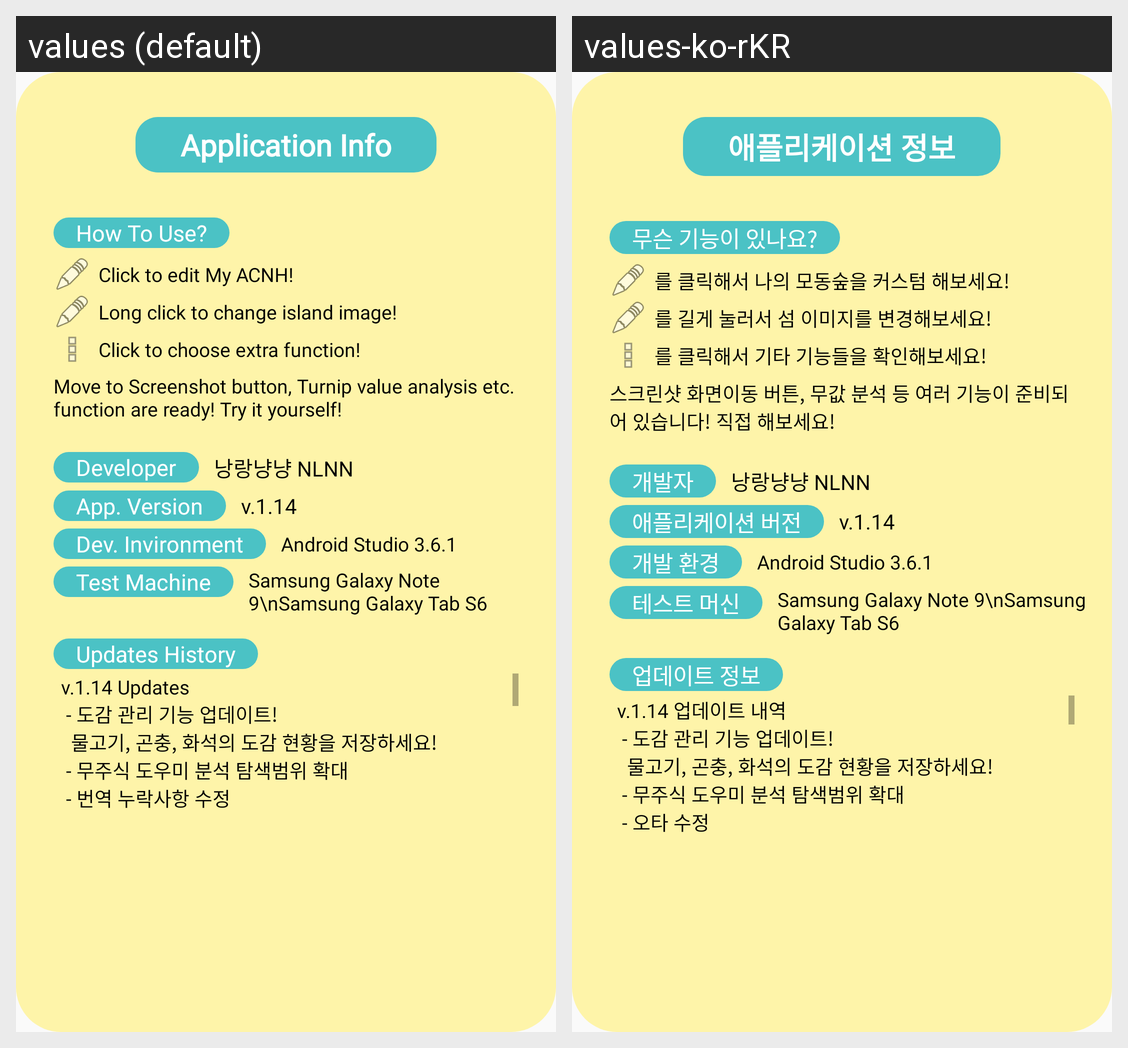

Strings drawn on this Android screen and how each of the app's shown locales translates them:
Android screen res/layout/app_info_popup.xml rendered under 2 locales, left to right: values (default), values-ko-rKR. Device: Nexus 5 (rendered at 1080×1920; each locale shown at half size, 540×960, under a caption strip naming it); theme AppTheme.
Strings drawn on this screen, with the default value and each locale's value (text and hints the layout hard-codes, and strings that could not be matched under every locale, appear in the picture but are not listed):

info_title
  values: Application Info
  values-ko-rKR: 애플리케이션 정보

info_htu
  values: How To Use?
  values-ko-rKR: 무슨 기능이 있나요?

info_htu_1
  values: Click to edit My ACNH!
  values-ko-rKR: 를 클릭해서 나의 모동숲을 커스텀 해보세요!

info_htu_2
  values: Long click to change island image!
  values-ko-rKR: 를 길게 눌러서 섬 이미지를 변경해보세요!

info_htu_3
  values: Click to choose extra function!
  values-ko-rKR: 를 클릭해서 기타 기능들을 확인해보세요!

info_htu_end
  values: Move to Screenshot button, Turnip value analysis etc. function are ready! Try it yourself!
  values-ko-rKR: 스크린샷 화면이동 버튼, 무값 분석 등 여러 기능이 준비되어 있습니다! 직접 해보세요!

info_creator_title
  values: Developer
  values-ko-rKR: 개발자

info_appver_title
  values: App. Version
  values-ko-rKR: 애플리케이션 버전

info_creinv_title
  values: Dev. Invironment
  values-ko-rKR: 개발 환경

info_testmac_title
  values: Test Machine
  values-ko-rKR: 테스트 머신

info_updates_history
  values: Updates History
  values-ko-rKR: 업데이트 정보

info_updates
  values: v.1.14 Updates
       - 도감 관리 기능 업데이트!
      	물고기, 곤충, 화석의 도감 현황을 저장하세요!
       - 무주식 도우미 분석 탐색범위 확대
       - 번역 누락사항 수정
      
       v.1.13 Updates
       - Turnip Helper Update!
      	Save and Analysis Turnip values!
       - Fixing minor resolution bugs
       - Requires storage access for island image change.
      
       v.1.12 Updates
       - Fixing resolution bugs
       - Change app font!
      
       v.1.11 Updates
       - Add 206 Villagers (190~395)' Data
       - Re-design Edit …[clipped]
  values-ko-rKR: v.1.14 업데이트 내역
       - 도감 관리 기능 업데이트!
      	물고기, 곤충, 화석의 도감 현황을 저장하세요!
       - 무주식 도우미 분석 탐색범위 확대
       - 오타 수정
      
       v.1.13 업데이트 내역
       - 무주식 도우미 기능 업데이트!
      	무가격을 저장하고 분석결과를 확인하세요!
       - 자잘한 해상도 버그 수정
       - 섬 이미지 수정을 위한 저장소 접근 권한을 요구합니다.
      
       v.1.12 업데이트 내역
       - 해상도 버그 수정
       - 앱 폰트 변경!
      
       v.1.11 업데이트 내역
       - 206명의 주민 데이터 추가 (190~395)
       - 거주 중인 주민 정보 수정 카드 리-디자인
       - 메모리 사용 최적화
      
       v.1.10 업데이트 내역
       - 정식 릴리즈
      
       v.1.01 - 09 업데이트 내역
       - 내부 테스트 트랙 등록 및 …[clipped]
